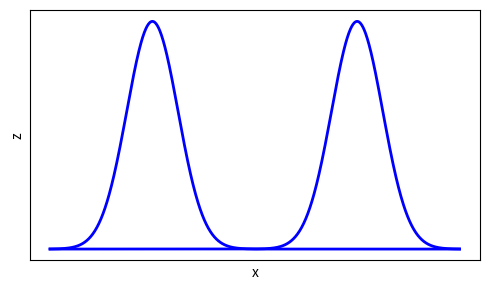

Source code (Python):
import numpy as np
import matplotlib.pyplot as plt

# Parameter für die Gauss-Verteilungen
# Linke Verteilung
mu_left = -3.0        # Position (Mittelwert)
width_left = 3.0      # Breite (bestimmt wie breit die Kurve ist)
height_left = 1.0     # Höhe (maximale Amplitude)

# Mittlere Verteilung (bei 0)
mu_center = 0.0       # Position (Mittelwert)
width_center = 1.5    # Breite
height_center = 0.1   # Höhe

# Rechte Verteilung (symmetrisch zur linken)
mu_right = 3.0        # Position (Mittelwert)
width_right = 3.0     # Breite
height_right = 1.0    # Höhe

# X-Achse definieren
x = np.linspace(-6, 6, 1000)

# Gauss-Funktion mit unabhängiger Breite und Höhe
def gaussian(x, mu, width, height):
    # sigma wird aus der gewünschten Breite berechnet
    # width entspricht etwa 4*sigma (±2σ deckt ~95% ab)
    sigma = width / 4.0
    # Normalisierte Gauss-Funktion multipliziert mit gewünschter Höhe
    return height * np.exp(-0.5 * ((x - mu) / sigma)**2)

# Gauss-Verteilungen berechnen
y_left = gaussian(x, mu_left, width_left, height_left)
y_center = gaussian(x, mu_center, width_center, height_center)
y_right = gaussian(x, mu_right, width_right, height_right)

# Plot erstellen
fig, ax = plt.subplots(figsize=(5, 3))

# Verteilungen plotten
ax.plot(x, y_left, linewidth=2, label=f'Links (Breite={width_left}, Höhe={height_left})', color='blue')
#ax.plot(x, y_center, linewidth=2, label=f'Mitte (Breite={width_center}, Höhe={height_center})', color='green')
ax.plot(x, y_right, linewidth=2, label=f'Rechts (Breite={width_right}, Höhe={height_right})', color='blue')

# Achsen-Ticks entfernen
ax.set_xticks([])
ax.set_yticks([])

# Grid ausschalten
ax.grid(False)

# Legende hinzufügen
#ax.legend()

# Achsenbeschriftungen (optional)
ax.set_xlabel('x')
ax.set_ylabel('z')

plt.tight_layout()
plt.savefig('Exp-Crater.svg')
plt.show()
